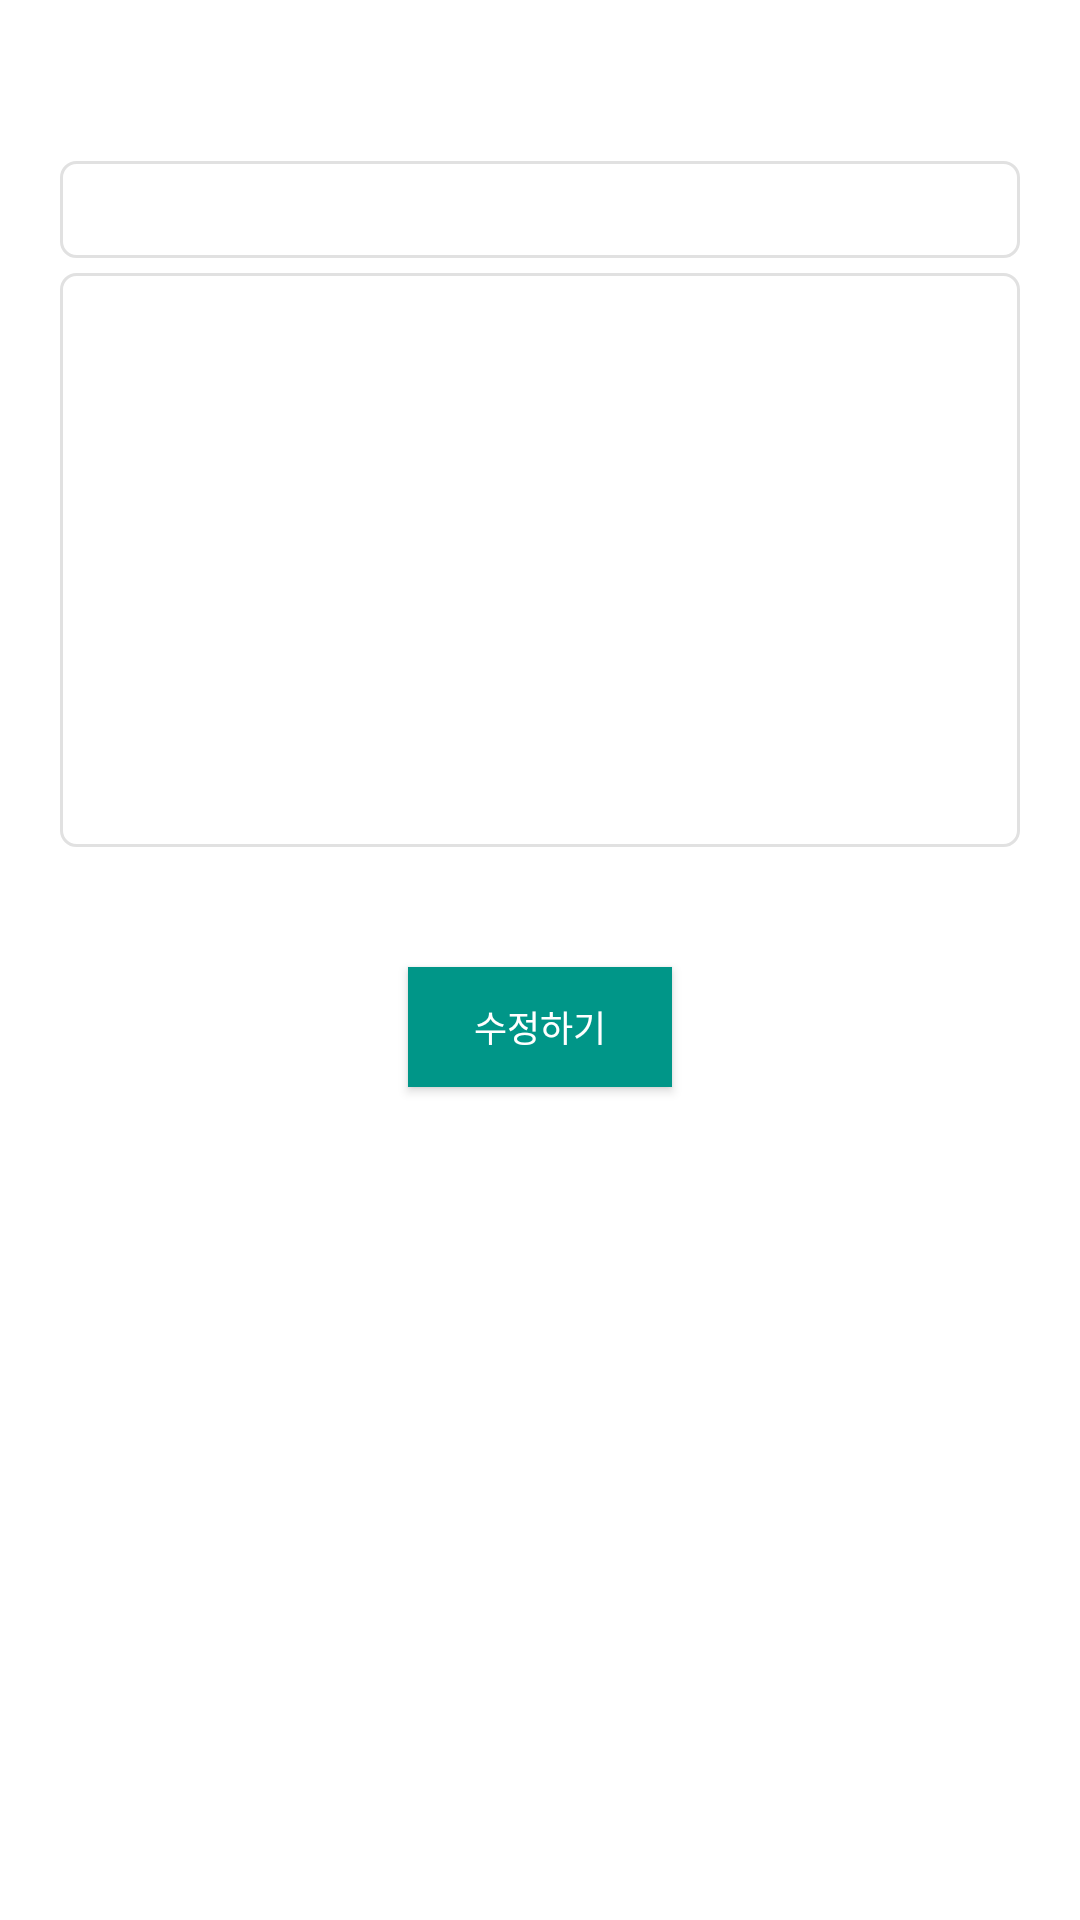

Write the Android layout XML for this screen, with the resource values it uses.
<!-- AndroidManifest.xml: application theme Theme.Flowerdesign -->
<!-- res/layout/activity_article_update.xml -->
<?xml version="1.0" encoding="utf-8"?>
<LinearLayout xmlns:android="http://schemas.android.com/apk/res/android"
    android:layout_width="match_parent"
    android:layout_height="match_parent"
    xmlns:tools="http://schemas.android.com/tools"
    android:orientation="vertical"
    android:padding="20dp"
    tools:context=".article.ArticleUpdateActivity">
    <LinearLayout
        android:layout_width="wrap_content"
        android:layout_height="wrap_content"
        android:orientation="horizontal">
        <TextView
            android:paddingRight="15dp"
            android:textSize="10dp"
            android:layout_width="wrap_content"
            android:layout_height="wrap_content"
            android:id="@+id/userid"/>
        <TextView
            android:textSize="10dp"
            android:layout_width="wrap_content"
            android:layout_height="wrap_content"
            android:id="@+id/writeDate"/>
    </LinearLayout>
    <EditText
        android:id="@+id/title"
        android:textSize="15dp"
        android:layout_marginTop="20dp"
        android:layout_width="match_parent"
        android:layout_height="wrap_content"
        android:padding="6dp"
        android:background="@drawable/bg_outlinke_rectangle"
        android:inputType="text"/>
    <EditText
        android:id="@+id/content"
        android:padding="6dp"
        android:textSize="15dp"
        android:lines="10"
        android:layout_marginTop="5dp"
        android:layout_width="match_parent"
        android:layout_height="wrap_content"
        android:inputType="textMultiLine"
        android:background="@drawable/bg_outlinke_rectangle"
        android:gravity="top"
        android:overScrollMode="always"
        android:scrollbarStyle="insideInset"
        android:scrollHorizontally="false"/>
    <Button
        android:layout_marginTop="40dp"
        android:layout_width="wrap_content"
        android:layout_height="40dp"
        android:id="@+id/updatebtn"
        android:layout_gravity="center"
        android:text="수정하기"
        android:textSize="12dp"
        android:textColor="@color/white"
        android:background="@color/primary"/>
</LinearLayout>
<!-- resources referenced by this layout -->
<resources>
  <color name="primary">#009688</color>
  <color name="white">#FFFFFFFF</color>
  <!-- drawable bg_outlinke_rectangle (drawable) -->
  <?xml version="1.0" encoding="utf-8"?>
  <shape xmlns:android="http://schemas.android.com/apk/res/android"
      android:shape="rectangle">
  
      <stroke
          android:color="#E1E1E1"
          android:width="1dp"/>
      <corners android:radius="5dp"/>
  
  </shape>
  <style name="Theme.Flowerdesign" parent="Theme.MaterialComponents.DayNight.DarkActionBar">
          
          <item name="colorPrimary">@color/purple_500</item>
          <item name="colorPrimaryVariant">@color/purple_700</item>
          <item name="colorOnPrimary">@color/white</item>
          
          <item name="colorSecondary">@color/teal_200</item>
          <item name="colorSecondaryVariant">@color/teal_700</item>
          <item name="colorOnSecondary">@color/black</item>
          
          <item name="android:statusBarColor" tools:targetApi="l">?attr/colorPrimaryVariant</item>
          
      </style>
  <color name="purple_500">#009688</color>
  <color name="purple_700">#FF3700B3</color>
  <color name="teal_200">#009688</color>
  <color name="teal_700">#FF018786</color>
  <color name="black">#FF000000</color>
</resources>
